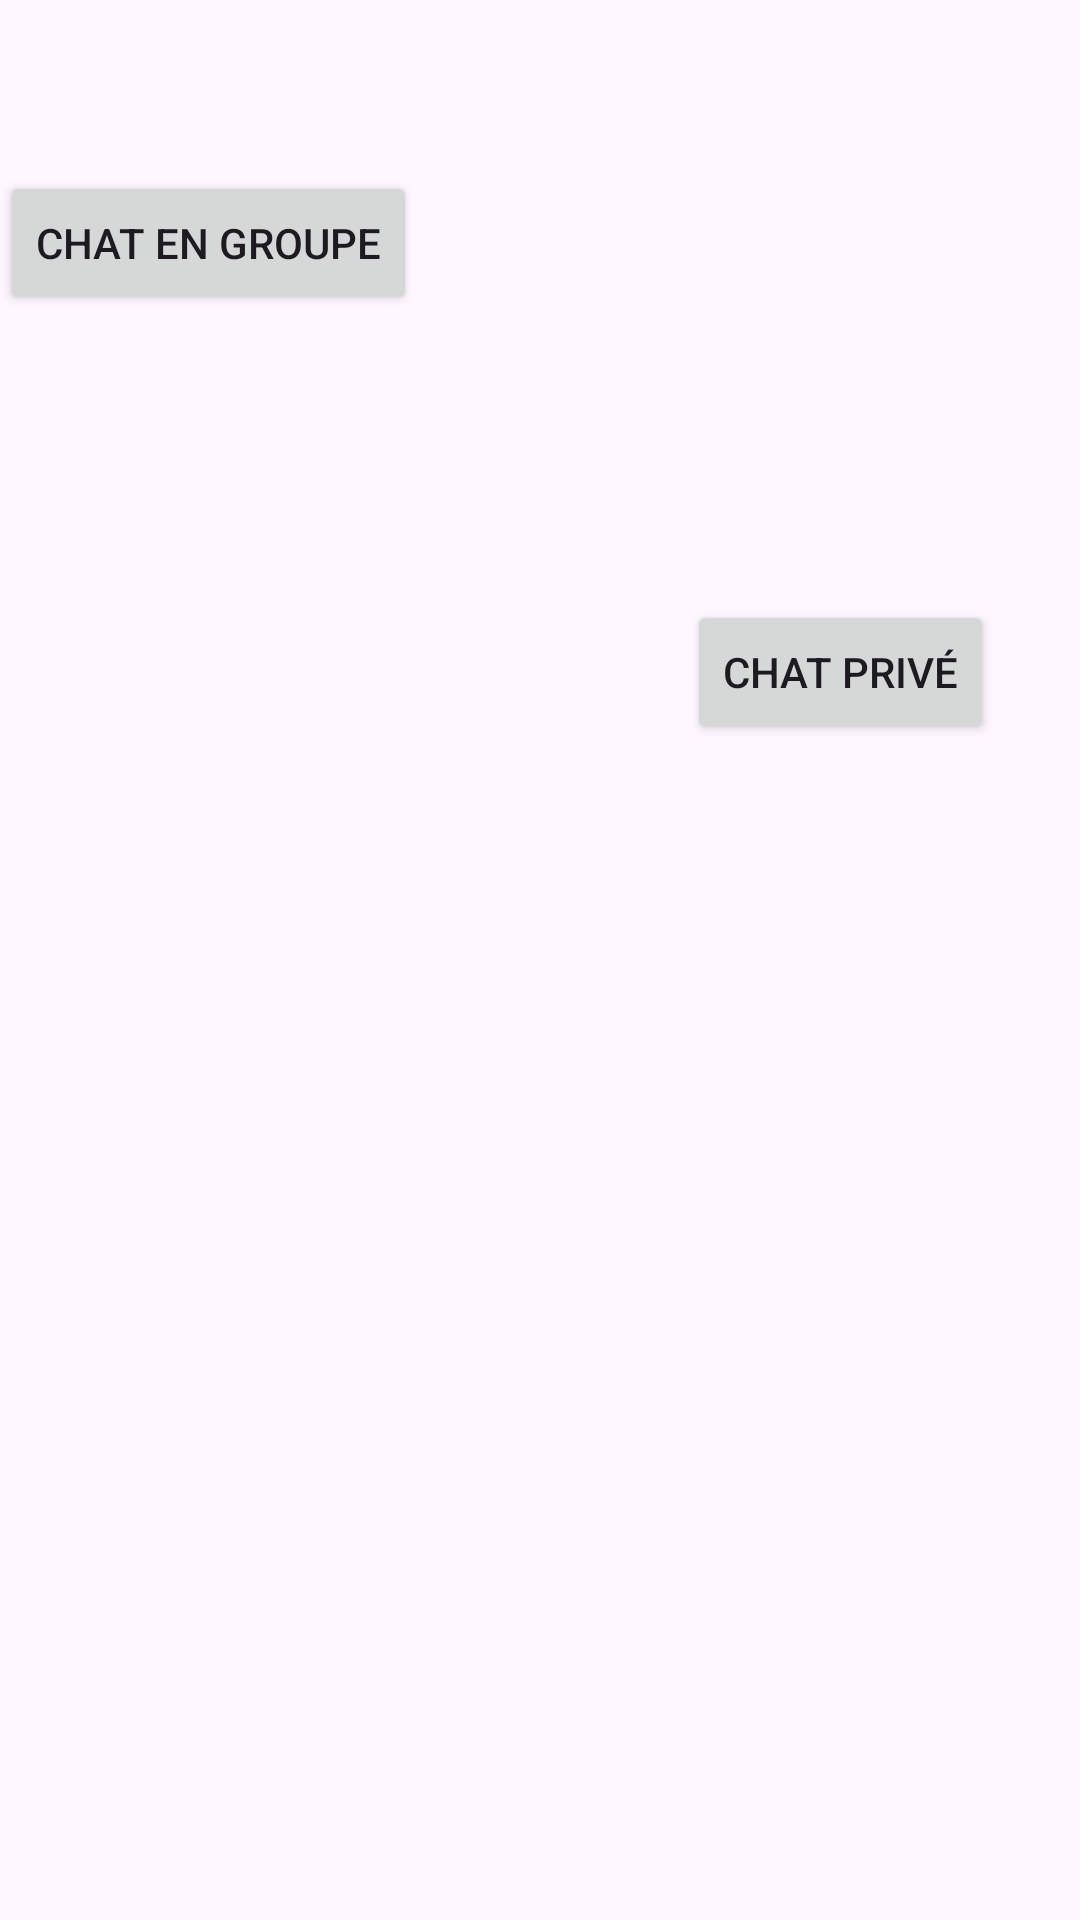

Android layout source for this screen:
<!-- AndroidManifest.xml: application theme Theme.CAEI -->
<!-- res/layout/activity_principale.xml -->
<?xml version="1.0" encoding="utf-8"?>
<androidx.constraintlayout.widget.ConstraintLayout xmlns:android="http://schemas.android.com/apk/res/android"
    xmlns:app="http://schemas.android.com/apk/res-auto"
    xmlns:tools="http://schemas.android.com/tools"
    android:layout_width="match_parent"
    android:layout_height="match_parent"
    tools:context=".Principale">

    <Button
        android:id="@+id/grp"
        android:layout_width="wrap_content"
        android:layout_height="wrap_content"
        android:text="Chat en groupe"
        app:layout_constraintBottom_toTopOf="@+id/userpriv"
        app:layout_constraintTop_toTopOf="parent"
        app:layout_constraintVertical_bias="0.376"
        tools:layout_editor_absoluteX="249dp" />

    <Button
        android:id="@+id/userpriv"
        android:layout_width="wrap_content"
        android:layout_height="wrap_content"
        android:layout_marginBottom="392dp"
        android:text="Chat privé"
        app:layout_constraintBottom_toBottomOf="parent"
        app:layout_constraintEnd_toEndOf="parent"
        app:layout_constraintHorizontal_bias="0.889"
        app:layout_constraintStart_toStartOf="parent" />
</androidx.constraintlayout.widget.ConstraintLayout>
<!-- resources referenced by this layout -->
<resources>
  <style name="Theme.CAEI" parent="Base.Theme.CAEI" />
  <style name="Base.Theme.CAEI" parent="Theme.Material3.DayNight.NoActionBar">
          
          
      </style>
</resources>
